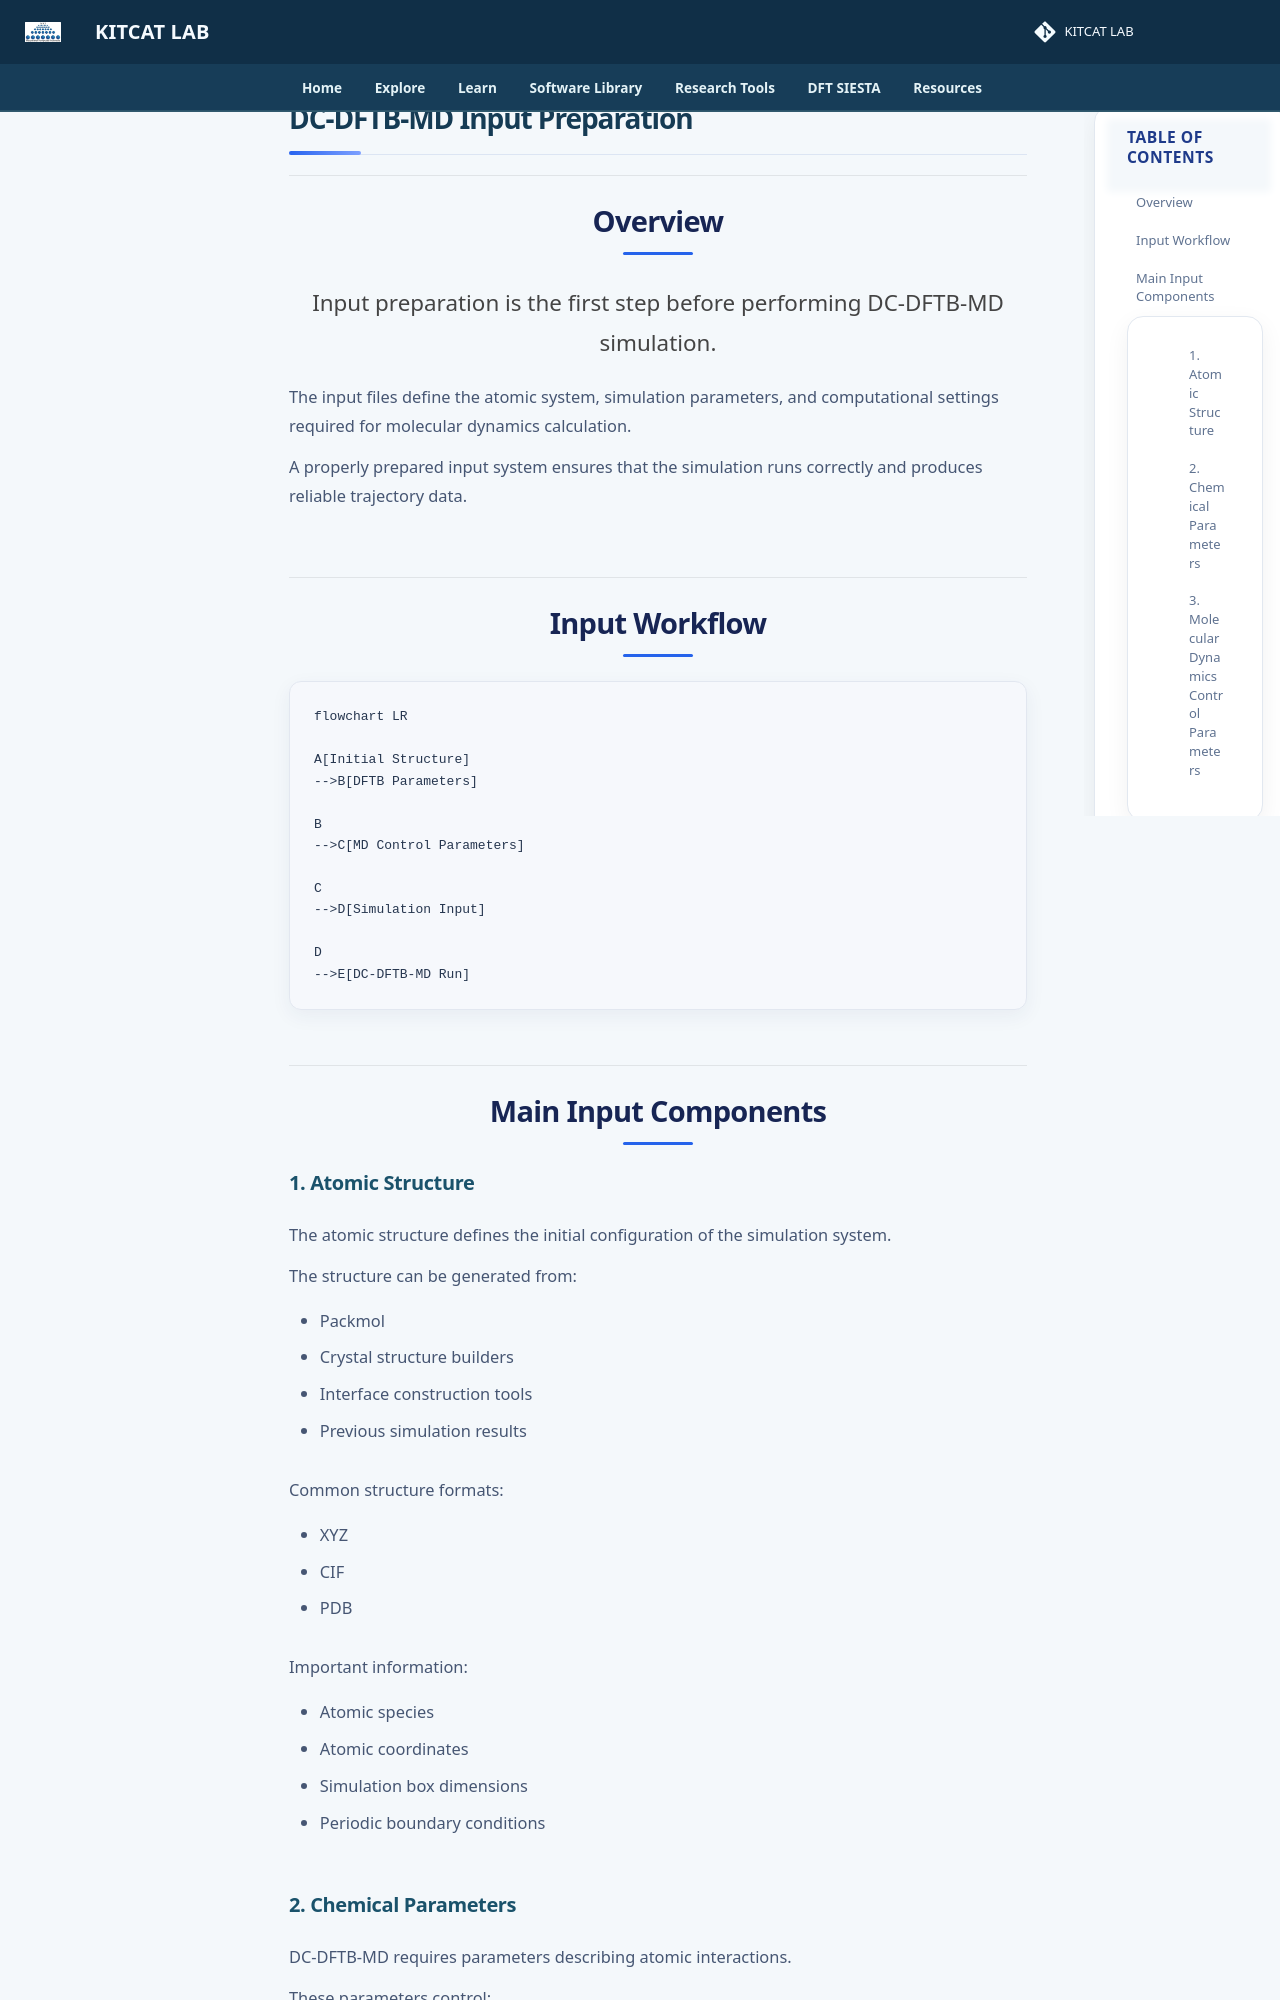

repository: lala002-brin/MKI-Workshop · page: atomistic-simulation/dc-dftb-input/index.html · generator: mkdocs

# DC-DFTB-MD Input Preparation

 
## Overview

Input preparation is the first step before performing DC-DFTB-MD simulation.

The input files define the atomic system, simulation parameters, and computational settings required for molecular dynamics calculation.

A properly prepared input system ensures that the simulation runs correctly and produces reliable trajectory data.


## Input Workflow

```mermaid
flowchart LR

A[Initial Structure]
-->B[DFTB Parameters]

B
-->C[MD Control Parameters]

C
-->D[Simulation Input]

D
-->E[DC-DFTB-MD Run]

```

## Main Input Components
